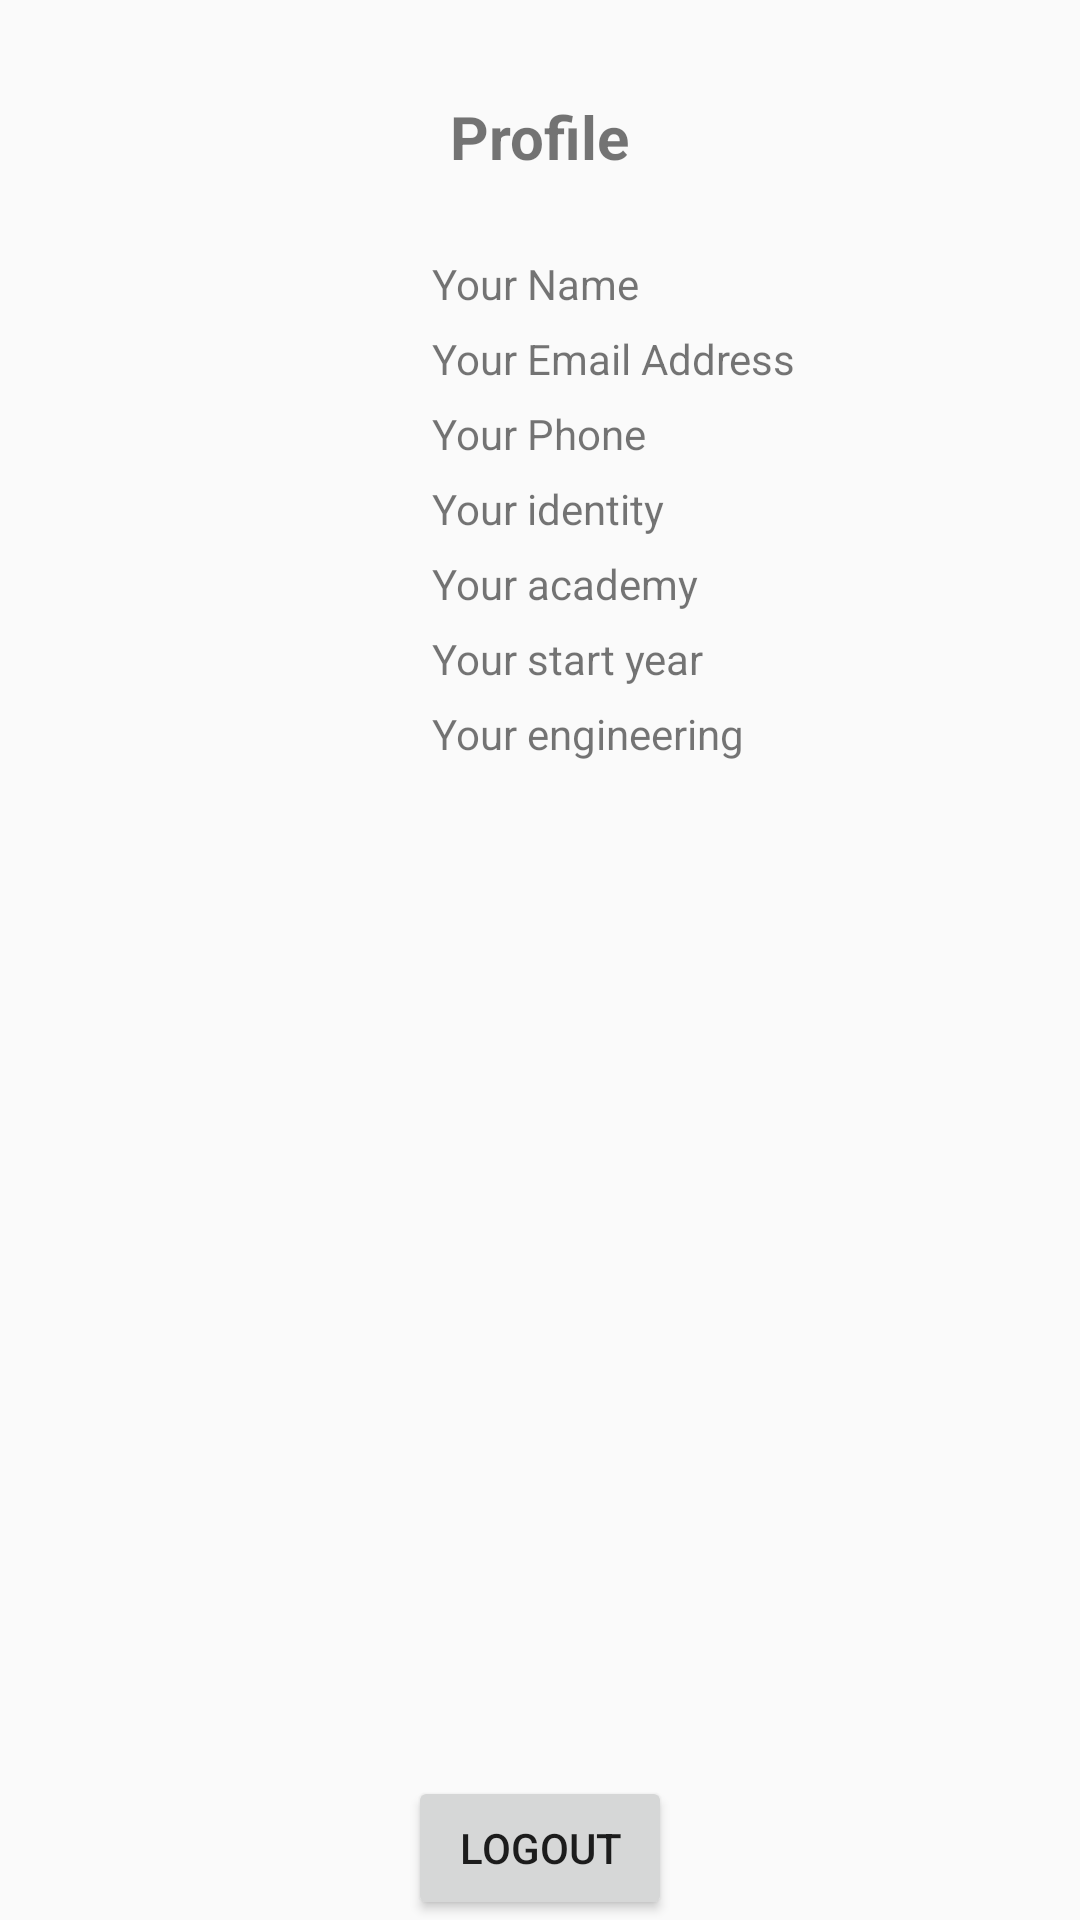

Android layout source for this screen:
<!-- AndroidManifest.xml: application theme AppTheme -->
<!-- res/layout/activity_profile.xml -->
<?xml version="1.0" encoding="utf-8"?>
<RelativeLayout
    xmlns:android="http://schemas.android.com/apk/res/android"
    xmlns:app="http://schemas.android.com/apk/res-auto"
    xmlns:tools="http://schemas.android.com/tools"
    android:layout_width="match_parent"
    android:layout_height="match_parent"
    tools:context=".ProfileActivity">


    <Button
        android:id="@+id/button"
        android:layout_width="wrap_content"
        android:layout_height="wrap_content"
        android:onClick="logout"
        android:text="Logout"
        android:layout_alignParentBottom="true"
        android:layout_centerInParent="true"
       />

    <TextView
        android:id="@+id/textHead"
        android:layout_width="wrap_content"
        android:layout_height="wrap_content"
        android:layout_marginTop="32dp"
        android:text="Profile"
        android:textSize="20sp"
        android:textStyle="bold"
        android:layout_centerHorizontal="true"
/>

    <ImageView
        android:id="@+id/imageView"
        android:layout_width="112dp"
        android:layout_height="134dp"
        android:layout_alignParentLeft="true"
        android:layout_marginLeft="16dp"
        android:layout_marginTop="26dp"
        android:layout_below="@+id/textHead"
        app:srcCompat="@mipmap/ic_launcher" />

    <TextView
        android:id="@+id/TXT_full_name"
        android:layout_width="0dp"
        android:layout_height="wrap_content"
        android:layout_marginStart="16dp"
        android:layout_marginTop="26dp"
        android:text="Your Name"
        android:layout_below="@+id/textHead"
        android:layout_alignParentRight="true"
        android:layout_toRightOf="@+id/imageView"
   />

    <TextView
        android:id="@+id/TXT_email"
        android:layout_width="0dp"
        android:layout_height="wrap_content"
        android:layout_marginStart="16dp"
        android:layout_marginTop="6dp"
        android:text="Your Email Address"
        android:layout_alignParentRight="true"
        android:layout_toRightOf="@+id/imageView"
        android:layout_below="@+id/TXT_full_name"
       />

    <TextView
        android:id="@+id/TXT_phone_number"
        android:layout_width="0dp"
        android:layout_height="wrap_content"
        android:layout_marginStart="16dp"
        android:layout_marginTop="6dp"
        android:text="Your Phone"
        android:layout_below="@+id/TXT_email"
        android:layout_alignRight="@+id/imageView"
        android:layout_alignParentRight="true"
        android:layout_toRightOf="@+id/imageView"
        />


    <TextView
        android:id="@+id/TXT_identity_number"
        android:layout_width="0dp"
        android:layout_height="wrap_content"
        android:layout_marginStart="16dp"
        android:layout_marginTop="6dp"
        android:text="Your identity"
        android:layout_below="@+id/TXT_phone_number"
        android:layout_alignParentRight="true"
        android:layout_toRightOf="@+id/imageView"
        />
    <TextView
        android:id="@+id/TXT_academy"
        android:layout_width="0dp"
        android:layout_height="wrap_content"
        android:layout_marginStart="16dp"
        android:layout_marginTop="6dp"
        android:text="Your academy"
        android:layout_below="@+id/TXT_identity_number"
        android:layout_alignParentRight="true"
        android:layout_toRightOf="@+id/imageView"
        />




    <TextView
        android:id="@+id/TXT_start_year"
        android:layout_width="0dp"
        android:layout_height="wrap_content"
        android:layout_marginStart="16dp"
        android:layout_marginTop="6dp"
        android:text="Your start year"
        android:layout_below="@+id/TXT_academy"
        android:layout_alignParentRight="true"
        android:layout_toRightOf="@+id/imageView"
        />
    <TextView
        android:id="@+id/TXT_engineering"
        android:layout_width="0dp"
        android:layout_height="wrap_content"
        android:layout_marginStart="16dp"
        android:layout_marginTop="6dp"
        android:text="Your engineering"
        android:layout_below="@+id/TXT_start_year"
        android:layout_alignParentRight="true"
        android:layout_toRightOf="@+id/imageView"
        />



</RelativeLayout>
<!-- resources referenced by this layout -->
<resources>
  <style name="AppTheme" parent="Theme.AppCompat.Light.DarkActionBar">
          
          <item name="colorPrimary">@color/colorPrimary</item>
          <item name="colorPrimaryDark">@color/colorPrimaryDark</item>
          <item name="colorAccent">@color/colorAccent</item>
  
          <item name="windowNoTitle">true</item>
          <item name="windowActionBar">false</item>
          <item name="android:windowFullscreen">true</item>
          <item name="android:windowContentOverlay">@null</item>
      </style>
  <color name="colorPrimary">#008577</color>
  <color name="colorPrimaryDark">#00574B</color>
  <color name="colorAccent">#D81B60</color>
</resources>
